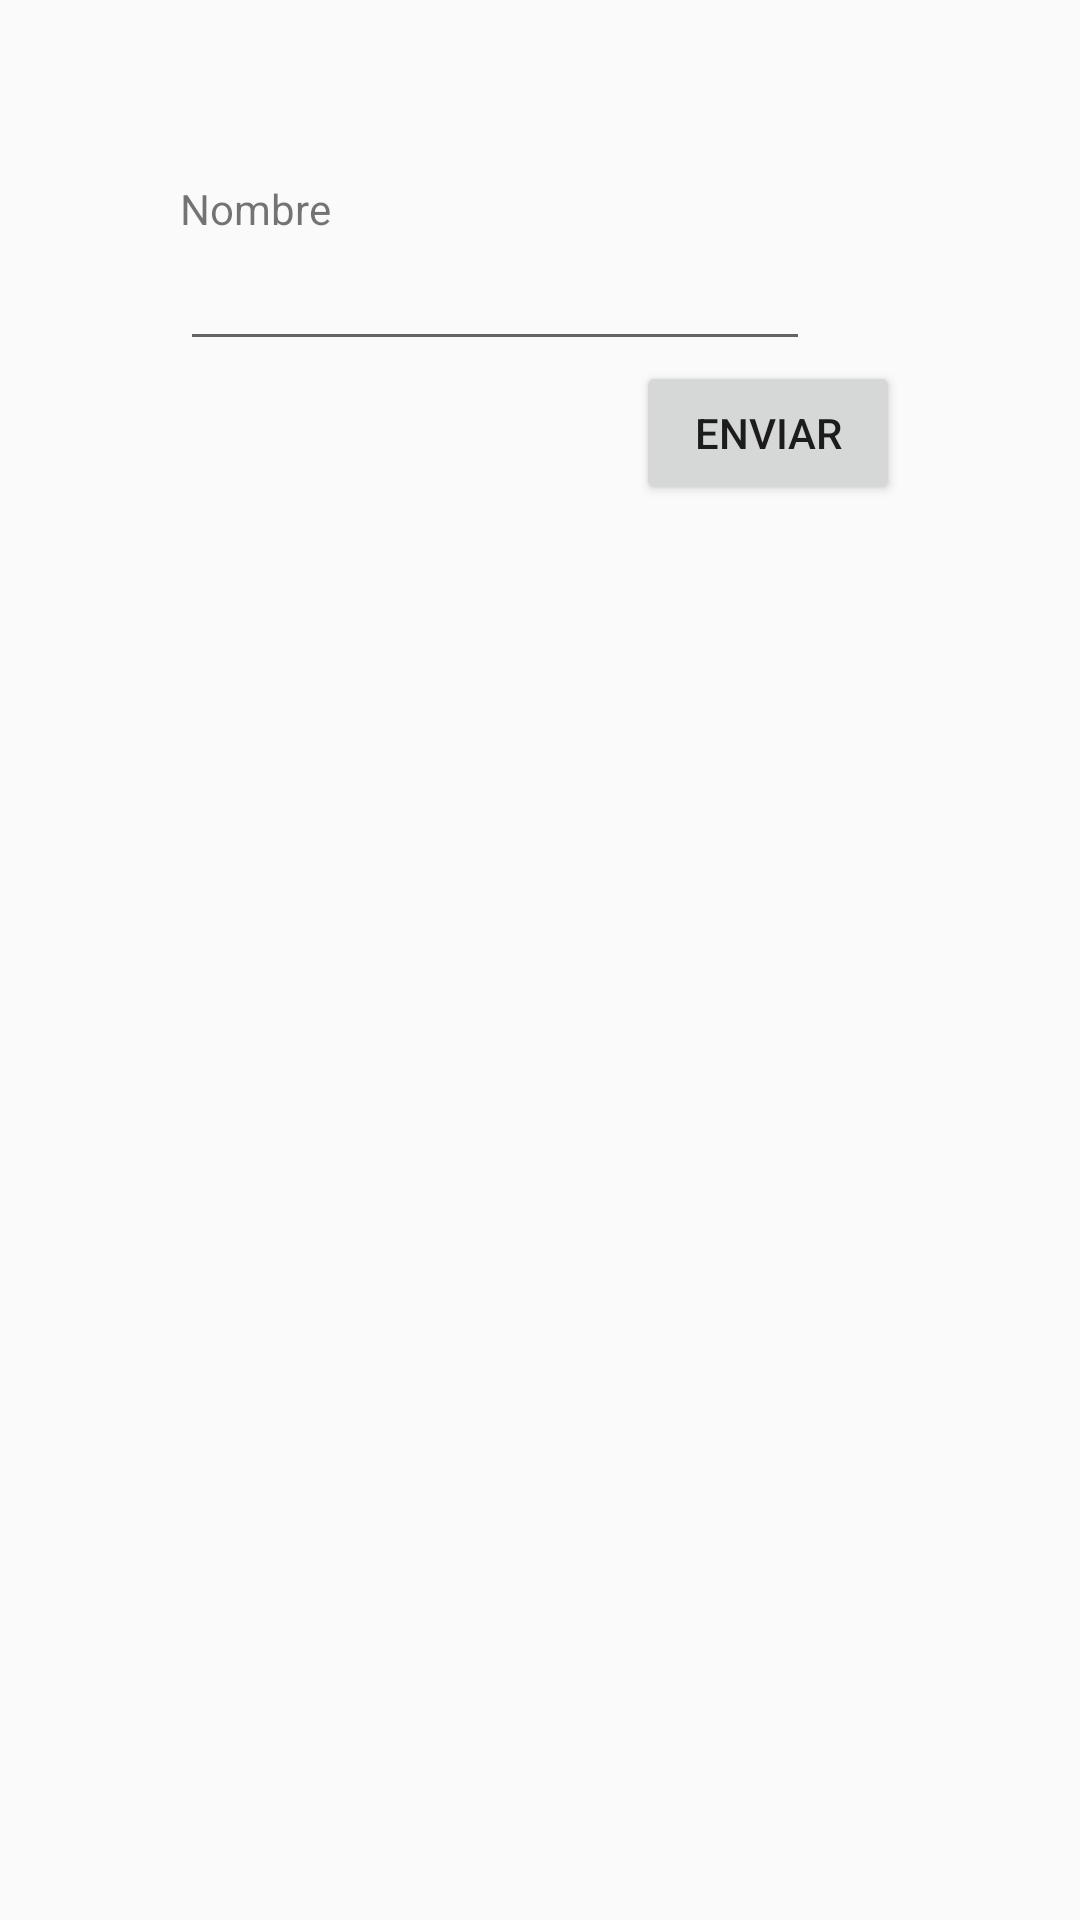

Produce the Android XML layout that renders to this screen, including the resource entries it uses.
<!-- AndroidManifest.xml: application theme AppTheme -->
<!-- res/layout/fragmento_alta_grupo.xml -->
<?xml version="1.0" encoding="utf-8"?>
<LinearLayout xmlns:android="http://schemas.android.com/apk/res/android"
    android:orientation="vertical" android:layout_width="fill_parent"
    android:layout_height="fill_parent"
    android:padding="60dp"
    android:weightSum="6">

    <LinearLayout
        android:orientation="vertical"
        android:layout_width="fill_parent"
        android:layout_height="wrap_content">

        <TextView
            android:layout_width="wrap_content"
            android:layout_height="wrap_content"
            android:text="Nombre"
            android:id="@+id/LblNombreG" />

        <EditText
            android:layout_width="wrap_content"
            android:layout_height="wrap_content"
            android:inputType="textMultiLine"
            android:ems="10"
            android:id="@+id/etNombreG" />

        <Button
            android:layout_width="wrap_content"
            android:layout_height="wrap_content"
            android:text="Enviar"
            android:id="@+id/bAltaG"
            android:layout_gravity="bottom|center_horizontal|right"
            android:layout_weight="1" />
    </LinearLayout>

    <LinearLayout
        android:orientation="vertical"
        android:layout_width="match_parent"
        android:layout_height="wrap_content">

        <ListView
            android:layout_width="wrap_content"
            android:layout_height="250dp"
            android:id="@+id/lvAlumnosAltaGrupo"
            android:layout_weight="3" />

        <GridView
            android:layout_width="wrap_content"
            android:layout_height="wrap_content"
            android:id="@+id/gvAvataresGrupo"
            android:numColumns="2"
            android:layout_weight="3"
            android:layout_margin="5dp" />
    </LinearLayout>

</LinearLayout>
<!-- resources referenced by this layout -->
<resources>
  <style name="AppTheme" parent="Theme.AppCompat.Light">
  
      </style>
</resources>
